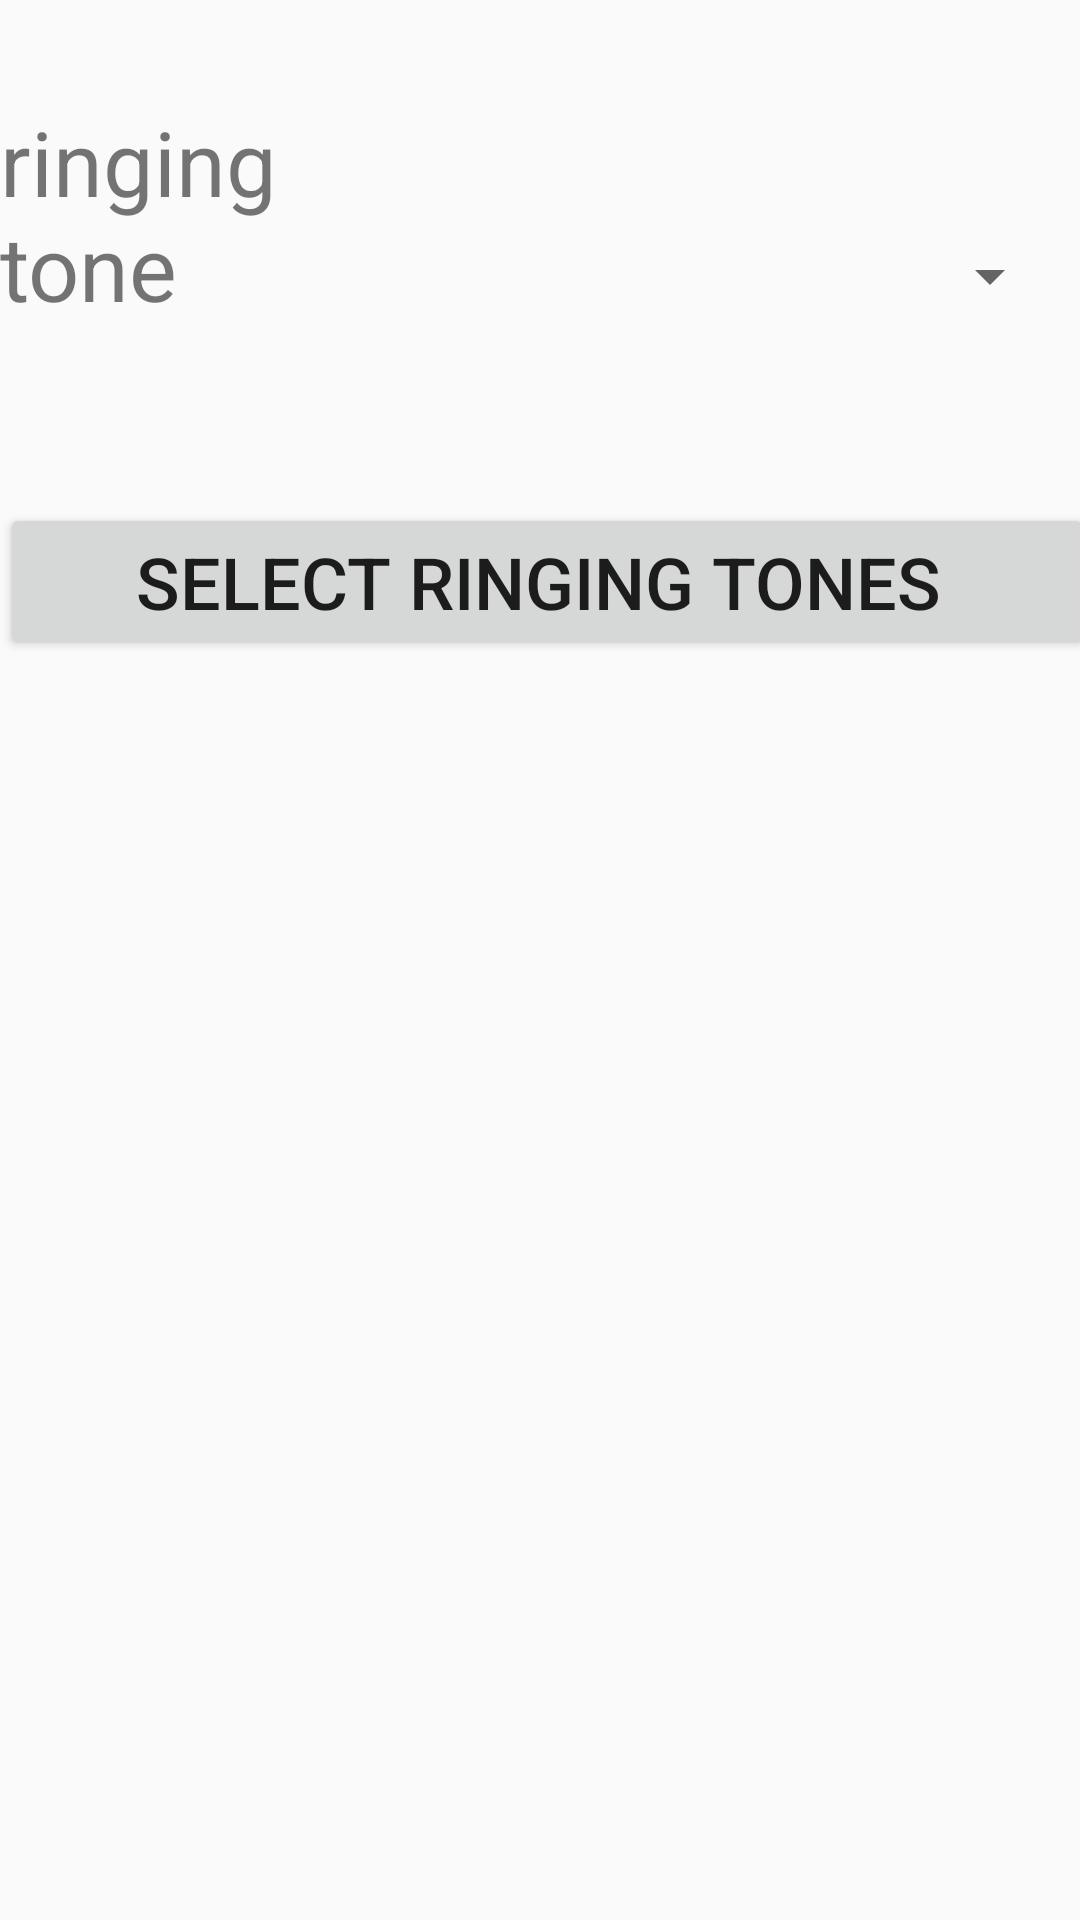

This screen was rendered from an Android layout file. Write that file and the resources it references.
<!-- AndroidManifest.xml: application theme AppTheme -->
<!-- res/layout/activity_3.xml -->
<?xml version="1.0" encoding="utf-8"?>
<RelativeLayout xmlns:android="http://schemas.android.com/apk/res/android"
    xmlns:app="http://schemas.android.com/apk/res-auto"
    xmlns:tools="http://schemas.android.com/tools"
    android:layout_width="match_parent"
    android:layout_height="match_parent"
    tools:context=".MainActivity">

    <TextView
        android:layout_width="wrap_content"
        android:layout_height="wrap_content"
        android:layout_alignParentEnd="true"
        android:layout_alignParentBottom="true"
        android:layout_marginEnd="167dp"
        android:layout_marginBottom="631dp"
        android:text="Sounds"
        android:textSize="36sp" />

    <Spinner
        android:id="@+id/spinner2"
        android:layout_width="170dp"
        android:layout_height="50dp"
        android:layout_alignParentEnd="true"
        android:layout_alignParentBottom="true"
        android:layout_marginEnd="6dp"
        android:layout_marginBottom="523dp" />

    <TextView
        android:id="@+id/textView"
        android:layout_width="wrap_content"
        android:layout_height="wrap_content"
        android:layout_alignParentEnd="true"
        android:layout_alignParentBottom="true"
        android:layout_marginEnd="211dp"
        android:layout_marginBottom="531dp"
        android:text="ringing tone"
        android:textSize="30sp" />

    <Button
        android:id="@+id/button3"
        android:layout_width="match_parent"
        android:layout_height="wrap_content"
        android:layout_alignParentEnd="true"
        android:layout_alignParentBottom="true"
        android:layout_marginEnd="-5dp"
        android:layout_marginBottom="420dp"
        android:text="select ringing tones "
        android:textSize="24sp" />

</RelativeLayout>
<!-- resources referenced by this layout -->
<resources>
  <style name="AppTheme" parent="Theme.AppCompat.Light.DarkActionBar">
          
          <item name="colorPrimary">@color/colorPrimary</item>
          <item name="colorPrimaryDark">@color/colorPrimaryDark</item>
          <item name="colorAccent">@color/colorAccent</item>
      </style>
  <color name="colorPrimary">#04C1B6</color>
  <color name="colorPrimaryDark">#04C1B6</color>
  <color name="colorAccent">#03DAC5</color>
</resources>
